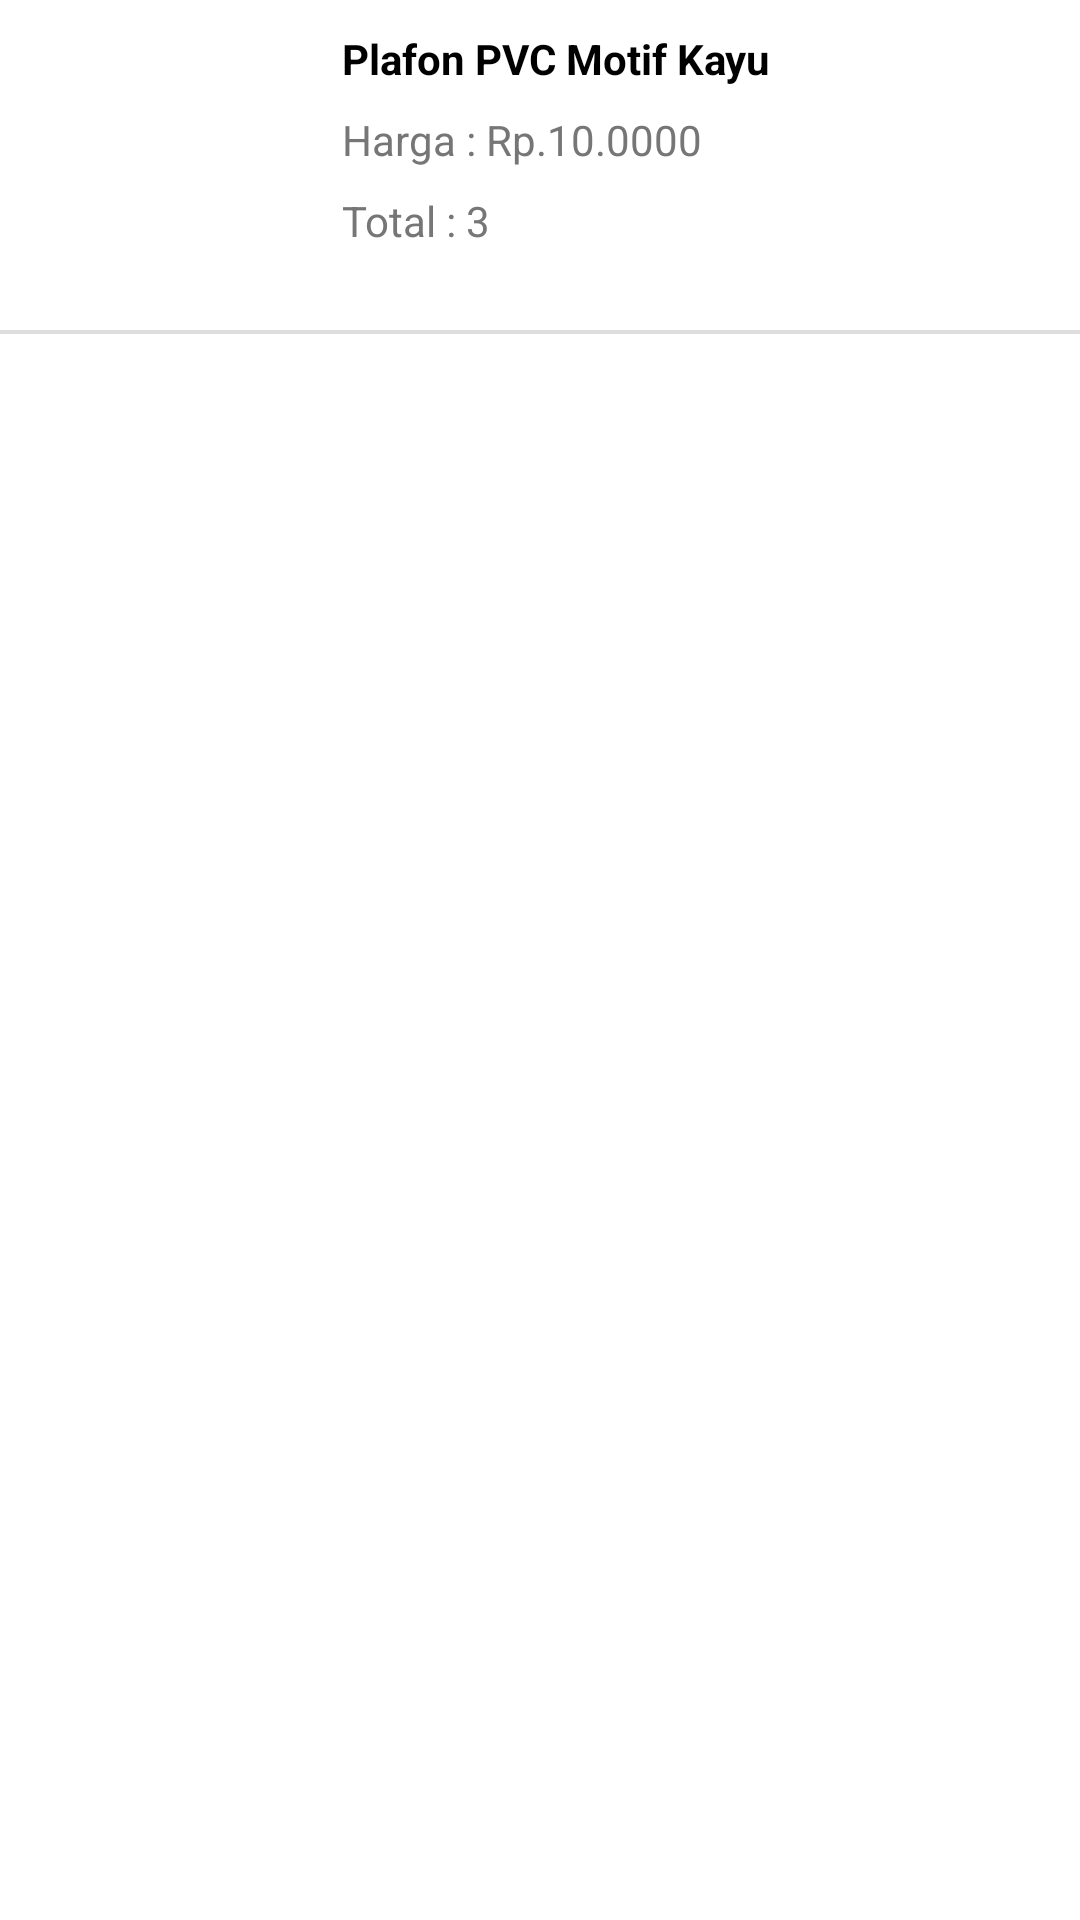

Reconstruct the res/layout file that produces this screen, plus the resources it refers to.
<!-- AndroidManifest.xml: application theme Theme.AplikasiPenjualanPlafon -->
<!-- res/layout/list_pesanan_plafon.xml -->
<?xml version="1.0" encoding="utf-8"?>
<androidx.constraintlayout.widget.ConstraintLayout
    xmlns:android="http://schemas.android.com/apk/res/android"
    xmlns:app="http://schemas.android.com/apk/res-auto"
    android:layout_width="match_parent"
    android:layout_height="wrap_content"
    android:layout_marginTop="12dp"
    app:cardCornerRadius="12dp"
    android:backgroundTint="@color/white">

    <ImageView
        android:id="@+id/ivGambarPlafon"
        android:layout_width="100dp"
        android:layout_height="100dp"
        app:layout_constraintTop_toTopOf="parent"
        app:layout_constraintStart_toStartOf="parent"
        android:src="@drawable/gambar_akun"
        android:scaleType="centerCrop"
        android:elevation="1dp"/>

    <TextView
        android:id="@+id/tvJudulPlafon"
        android:layout_width="0dp"
        android:layout_height="wrap_content"
        app:layout_constraintTop_toTopOf="parent"
        app:layout_constraintStart_toEndOf="@id/ivGambarPlafon"
        app:layout_constraintEnd_toEndOf="parent"
        android:layout_marginTop="10dp"
        android:layout_marginStart="14dp"
        android:layout_marginEnd="14dp"
        android:maxLines="2"
        android:ellipsize="end"
        android:lineSpacingExtra="3dp"
        android:text="Plafon PVC Motif Kayu"
        android:textStyle="bold"
        android:textSize="14sp"
        android:textColor="@color/black"
        android:elevation="20dp"/>

    <TextView
        android:id="@+id/tvTitleHarga"
        android:layout_width="wrap_content"
        android:layout_height="wrap_content"
        app:layout_constraintTop_toBottomOf="@id/tvJudulPlafon"
        app:layout_constraintStart_toEndOf="@id/ivGambarPlafon"
        android:layout_marginTop="8dp"
        android:layout_marginStart="14dp"
        android:layout_marginEnd="14dp"
        android:layout_marginBottom="12dp"
        android:maxLines="1"
        android:text="Harga : "
        android:textSize="14sp"
        android:textColor="@color/abuabu_tua"
        android:elevation="20dp"/>


    <TextView
        android:id="@+id/tvHarga"
        android:layout_width="0dp"
        android:layout_height="wrap_content"
        app:layout_constraintTop_toTopOf="@id/tvTitleHarga"
        app:layout_constraintStart_toEndOf="@id/tvTitleHarga"
        app:layout_constraintEnd_toEndOf="parent"
        android:layout_marginEnd="20dp"
        android:maxLines="1"
        android:text="Rp.10.0000"
        android:textSize="14sp"
        android:textColor="@color/abuabu_tua"
        android:elevation="20dp"/>















    <TextView
        android:id="@+id/tvTitleTotal"
        android:layout_width="wrap_content"
        android:layout_height="wrap_content"
        app:layout_constraintTop_toBottomOf="@id/tvHarga"
        app:layout_constraintStart_toEndOf="@id/ivGambarPlafon"
        android:layout_marginTop="8dp"
        android:layout_marginStart="14dp"
        android:layout_marginEnd="14dp"
        android:layout_marginBottom="12dp"
        android:maxLines="1"
        android:text="Total : "
        android:textSize="14sp"
        android:textColor="@color/abuabu_tua"
        android:elevation="20dp"/>


    <TextView
        android:id="@+id/tvTotal"
        android:layout_width="0dp"
        android:layout_height="wrap_content"
        app:layout_constraintTop_toTopOf="@id/tvTitleTotal"
        app:layout_constraintStart_toEndOf="@id/tvTitleTotal"
        app:layout_constraintEnd_toEndOf="parent"
        android:layout_marginEnd="20dp"
        android:maxLines="1"
        android:text="3"
        android:textSize="14sp"
        android:textColor="@color/abuabu_tua"
        android:elevation="20dp"/>

    <View
        android:layout_width="match_parent"
        android:layout_height="1.2dp"
        android:background="@color/abuabu_muda"
        app:layout_constraintTop_toBottomOf="@+id/ivGambarPlafon"
        android:layout_marginTop="10dp"/>

</androidx.constraintlayout.widget.ConstraintLayout>
<!-- resources referenced by this layout -->
<resources>
  <color name="abuabu_muda">#DDDDDD</color>
  <color name="abuabu_tua">#767676</color>
  <color name="black">#FF000000</color>
  <color name="white">#FFFFFFFF</color>
  <style name="Theme.AplikasiPenjualanPlafon" parent="Base.Theme.AplikasiPenjualanPlafon" />
  <style name="Base.Theme.AplikasiPenjualanPlafon" parent="Theme.Material3.DayNight.NoActionBar">
          
           <item name="colorPrimary">@color/primaryColor</item>
          <item name="android:windowBackground">@color/white</item>
          <item name="android:itemBackground">@color/white</item>
          <item name="android:textColor">@color/black</item>
          <item name="android:textColorPrimary">@color/black</item>
      </style>
  <color name="primaryColor">#068251</color>
</resources>
